Run: headless pygame with SDL's dummy video driver; simulated clock (each Clock.tick advances the game by its frame time, no real sleeping); random seed 0; keys injected as events and as key.get_pressed() state; no mouse input.
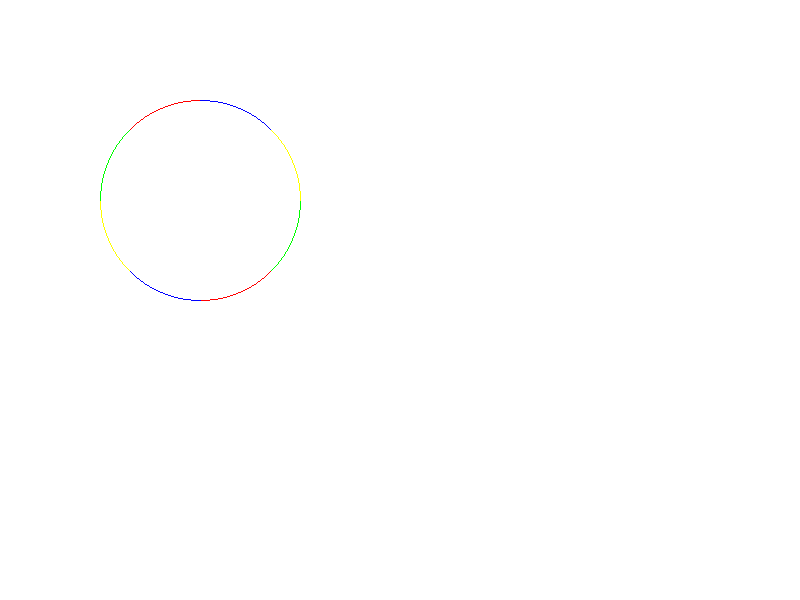
Frame 1 of 4 · flips 1–60 · no input
Frame 2 of 4 · flips 61–180 · tapped SPACE, RETURN · held RIGHT (→), D · screen unchanged from frame 1, image omitted
Frame 3 of 4 · flips 181–300 · held DOWN (↓), S · screen unchanged from frame 2, image omitted
Frame 4 of 4 · flips 301–420 · held LEFT (←), A, UP (↑), W · screen unchanged from frame 3, image omitted

The pygame program that drew these frames:

import pygame
import sys
pygame.init()
WIDTH,HEIGHT=800,600
screen=pygame.display.set_mode((WIDTH,HEIGHT))
pygame.display.set_caption("Mid-point Circle Algorithm")
WHITE=(255,255,255)
BLACK=(0,0,0)


def draw_circle(xc,yc,r):
    x=0
    y=r
    d=1-r
    
    while(x<=y):
        screen.set_at((x+xc,y+yc),"RED")
        screen.set_at((y+yc,x+xc),"GREEN")
        screen.set_at((-y+yc,x+xc),"YELLOW")
        screen.set_at((-x+xc,y+yc),"BLUE")
        screen.set_at((-x+xc,-y+yc),"RED")
        screen.set_at((-y+yc,-x+xc),"GREEN")
        screen.set_at((y+yc,-x+xc),"YELLOW")
        screen.set_at((x+xc,-y+yc),"BLUE")
        x=x+1
        if d<0:
            y=y
            d=d+2*x+1
        else:
            y=y-1
            d=d+2*x-2*y+1
            

def main():
    while True:
        for event in pygame.event.get():
            if event.type==pygame.QUIT:
                pygame.quit()
                sys.exit()
        screen.fill(WHITE)
        draw_circle(200,200,100)
        pygame.display.flip()   


if __name__=="__main__":
    main()
